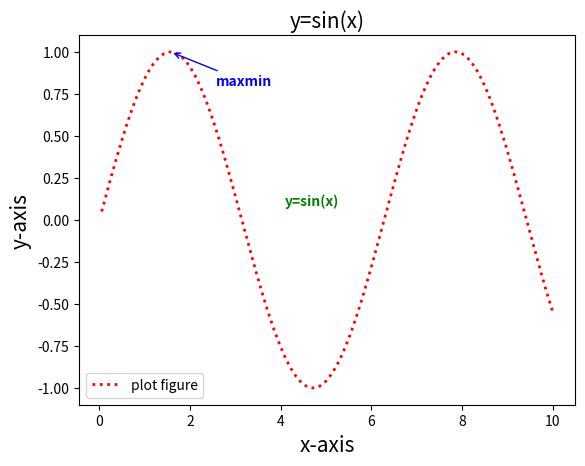

Write Python code to recreate this figure.
import matplotlib.pyplot as plt
import numpy as np

x = np.linspace(0.05, 10, 1000)
y = np.sin(x)
plt.plot(x, y, label="plot figure", ls=":", c="red", lw=2)
plt.legend()
# xy被注释图形内容位置坐标，xytext注释文本的位置坐标，color注释文本的颜色。arrowprops指示被注释内容的箭头的属性字典
plt.annotate("maxmin", xy=(np.pi / 2, 1.0), xytext=((np.pi / 2) + 1, 0.8), color="blue", weight="bold",
             arrowprops=dict(arrowstyle="->", connectionstyle="arc3", color="b"))
# 添加无指示标记文本注释
plt.text(4.10, 0.09, "y=sin(x)", weight="bold", color="green")
plt.xlabel("x-axis", fontsize=15)
plt.ylabel("y-axis", fontsize=15)
plt.title("y=sin(x)", fontsize=15)
plt.show()
